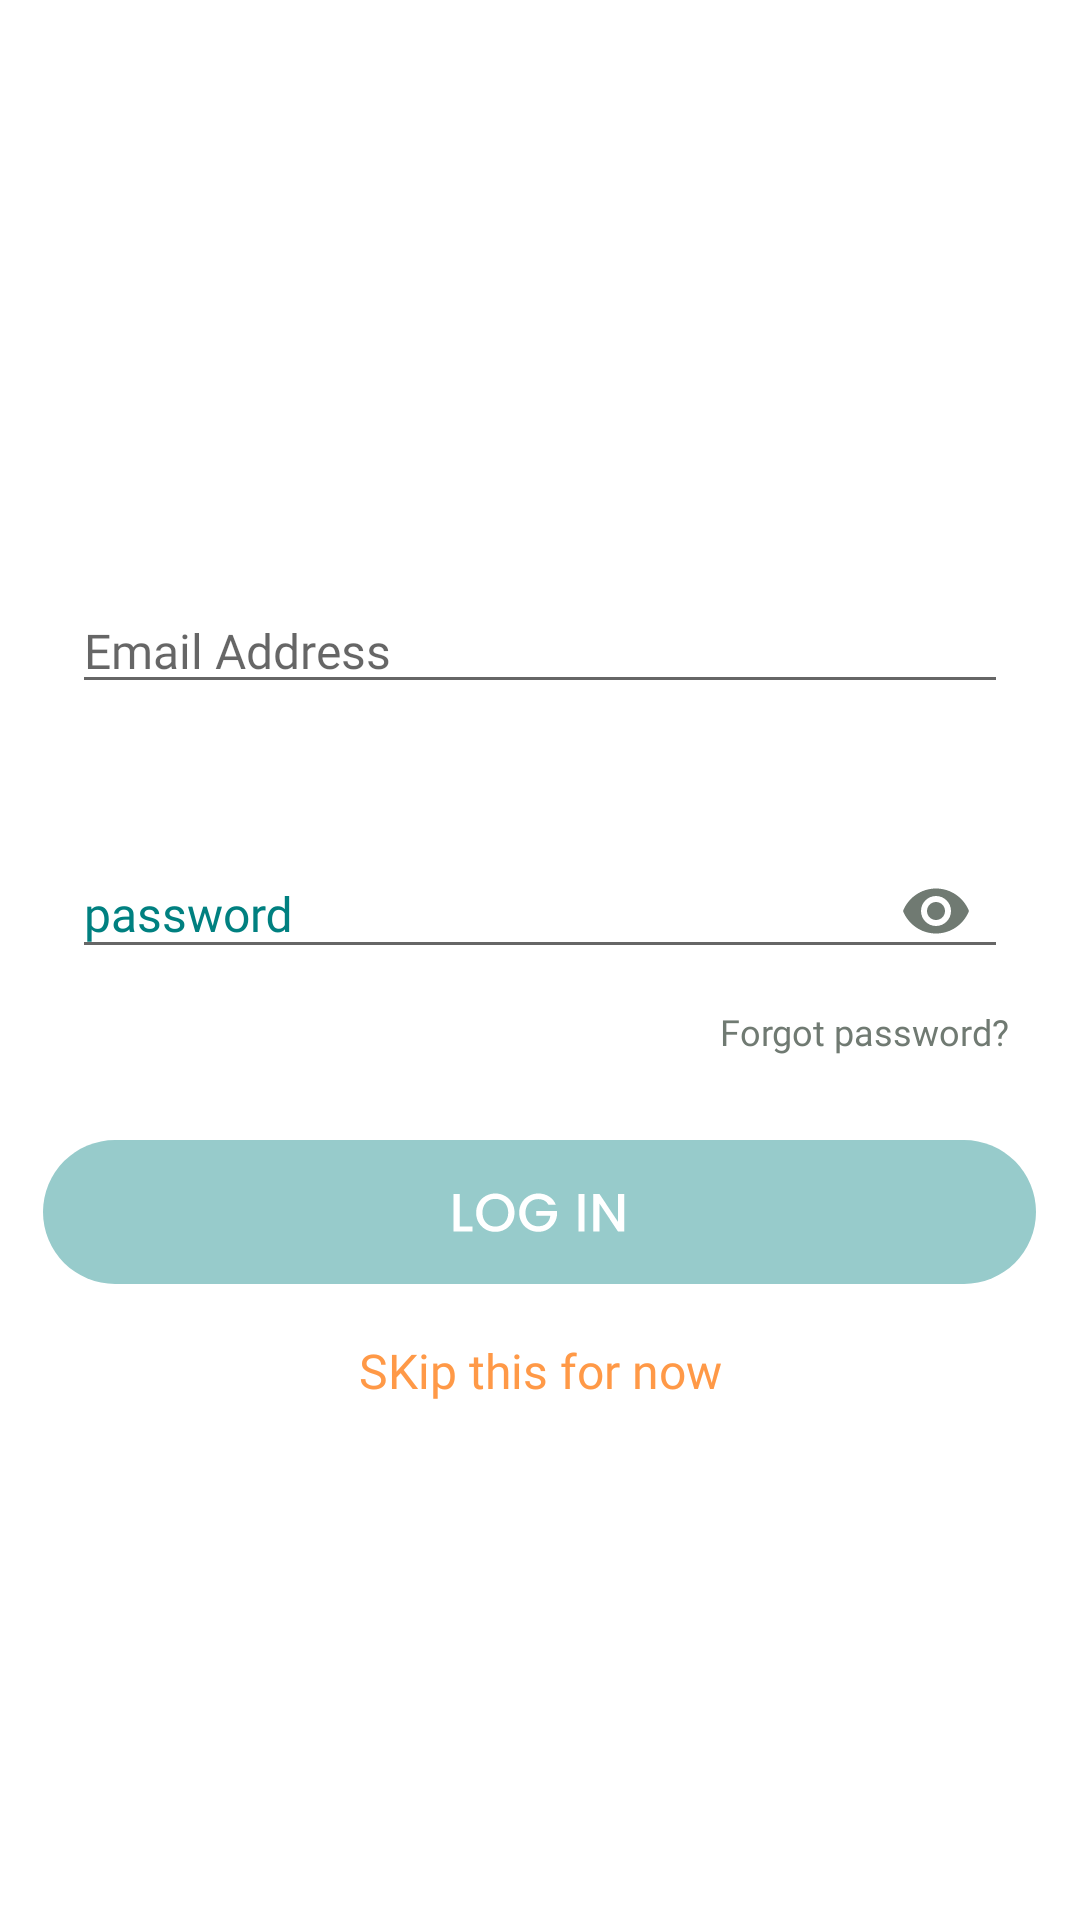

Produce the Android XML layout that renders to this screen, including the resource entries it uses.
<!-- AndroidManifest.xml: application theme Theme.Plantr -->
<!-- res/layout/fragment_log_in.xml -->
<?xml version="1.0" encoding="utf-8"?>
<LinearLayout xmlns:android="http://schemas.android.com/apk/res/android"
    xmlns:tools="http://schemas.android.com/tools"
    android:layout_width="match_parent"
    android:layout_height="match_parent"
    xmlns:app="http://schemas.android.com/apk/res-auto"
    android:gravity="center"
    android:orientation="vertical"
    android:background="@color/white"
    tools:context=".ui.login.Log_In">

    <EditText

        android:id="@+id/etEmailLogIn"
        android:textSize="16sp"
        android:textColor="#39463B"
        android:layout_width="match_parent"
        android:layout_height="wrap_content"
        android:layout_margin="24dp"
        android:fontFamily="@font/poppins"
        android:autofillHints="emailAddress"
        android:hint="Email Address"
        android:inputType="textEmailAddress|textWebEmailAddress" />

    <com.google.android.material.textfield.TextInputLayout
        app:passwordToggleTint="@color/text_secondary"
        app:passwordToggleEnabled="true"
        android:layout_width="match_parent"
        android:layout_height="wrap_content"
        app:hintTextColor="@color/Green"
        android:textColorHint="@color/Green"
        android:layout_marginTop="10dp"
        app:boxBackgroundColor="@color/white" >
        <com.google.android.material.textfield.TextInputEditText
            android:hint="password"
            android:layout_marginEnd="24dp"
            android:layout_marginStart="24dp"
            android:textColorHint="@color/Green"
            android:fontFamily="@font/poppins"
            android:inputType="textPassword"
            android:id="@+id/etPasswordLogIn"
            android:layout_width="match_parent"
            android:autofillHints="password"
            android:textSize="16sp"
            android:textColor="#39463B"

            android:layout_height="wrap_content"/>
    </com.google.android.material.textfield.TextInputLayout>


    <TextView
        android:fontFamily="@font/poppins"
        android:layout_marginTop="8dp"
        android:layout_marginEnd="24dp"
        android:layout_marginStart="24dp"
        android:layout_width="match_parent"
        android:textAlignment="viewEnd"
        android:textSize="12sp"
        android:text="Forgot password?"
        android:textColor="#707A72"
        android:layout_height="wrap_content"/>
    <ImageView
        android:id="@+id/ivLogin"
        android:layout_marginTop="28dp"
        android:layout_width="wrap_content"
        android:src="@drawable/ic_button"
        android:layout_height="wrap_content"
        android:contentDescription="LoginButton" />
    <TextView
        android:id="@+id/tvLoginSkip"
        android:textSize="16sp"
        android:layout_marginTop="18dp"
        android:layout_marginStart="24dp"
        android:layout_marginEnd="24dp"
        android:layout_width="match_parent"
        android:textAlignment="center"
        android:fontFamily="@font/poppins"
        android:text="SKip this for now"
        android:textColor="#FF9947"
        android:layout_height="wrap_content"/>
</LinearLayout>
<!-- resources referenced by this layout -->
<resources>
  <color name="Green"> #008080</color>
  <color name="text_secondary">#707A72</color>
  <color name="white">#FFFFFFFF</color>
  <!-- drawable ic_button: vector/xml drawable (drawable, 2728 chars, omitted) -->
  <style name="Theme.Plantr" parent="Theme.Design.Light.NoActionBar">
          
          <item name="colorPrimary">@color/Green</item>
          <item name="colorPrimaryVariant">@color/Green</item>
          <item name="colorOnPrimary">@color/white</item>
          
          <item name="colorSecondary">@color/teal_200</item>
          <item name="colorSecondaryVariant">@color/teal_700</item>
          <item name="colorOnSecondary">@color/black</item>
          
          <item name="android:statusBarColor" tools:targetApi="l">?attr/colorPrimaryVariant</item>
          
      </style>
  <color name="teal_200">#FF03DAC5</color>
  <color name="teal_700">#FF018786</color>
  <color name="black">#FF000000</color>
</resources>
